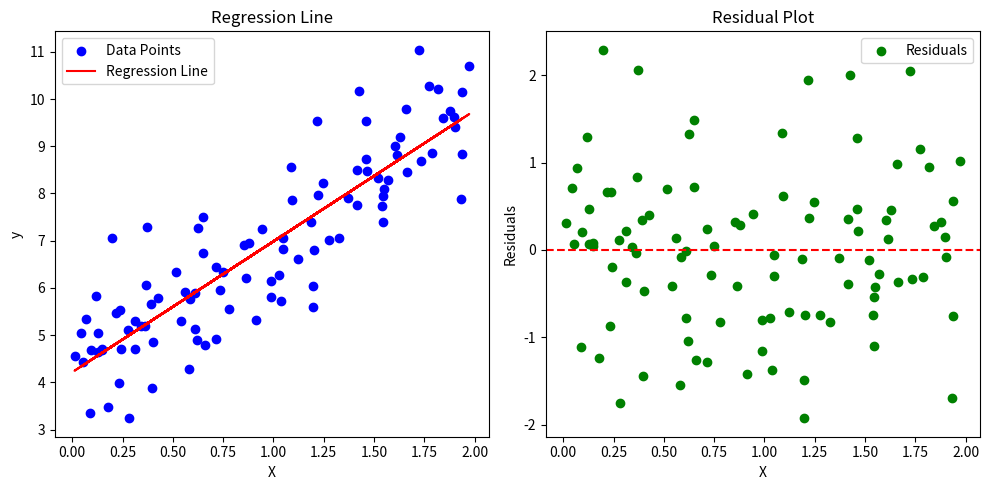

Here is the Python script that generated this plot:
import numpy as np
import matplotlib.pyplot as plt

# Step 1: Generate some example data
np.random.seed(42)

# Random data (Linear relationship with some noise)
X = 2 * np.random.rand(100)  # Independent variable
y = 4 + 3 * X + np.random.randn(100)  # Dependent variable with noise

# Step 2: Compute the slope (m) and intercept (b) using the least-squares method
n = len(X)
x_mean = np.mean(X)
y_mean = np.mean(y)

# Compute slope (m) and intercept (b)
numerator = np.sum(X * (y - y_mean))
denominator = np.sum(X * (X - x_mean))
m = numerator / denominator
b = y_mean - m * x_mean

# Predicted y values based on the regression line
y_pred = m * X + b

# Step 3: Calculate residuals (difference between actual and predicted values)
residuals = y - y_pred

# Step 4: Plot the original data and regression line
plt.figure(figsize=(10, 5))

# Scatter plot of original data
plt.subplot(1, 2, 1)
plt.scatter(X, y, color='blue', label='Data Points')
plt.plot(X, y_pred, color='red', label='Regression Line')
plt.xlabel('X')
plt.ylabel('y')
plt.title('Regression Line')
plt.legend()

# Step 5: Plot residuals
plt.subplot(1, 2, 2)
plt.scatter(X, residuals, color='green', label='Residuals')
plt.axhline(y=0, color='red', linestyle='--')  # Horizontal line at 0
plt.xlabel('X')
plt.ylabel('Residuals')
plt.title('Residual Plot')
plt.legend()

plt.tight_layout()
plt.show()

# Step 6: Display the slope, intercept, and Mean Squared Error (MSE)
mse = np.mean(residuals**2)  # Mean squared error
print(f"Slope (m): {m:.3f}")
print(f"Intercept (b): {b:.3f}")
print(f"Mean Squared Error (MSE): {mse:.3f}")
